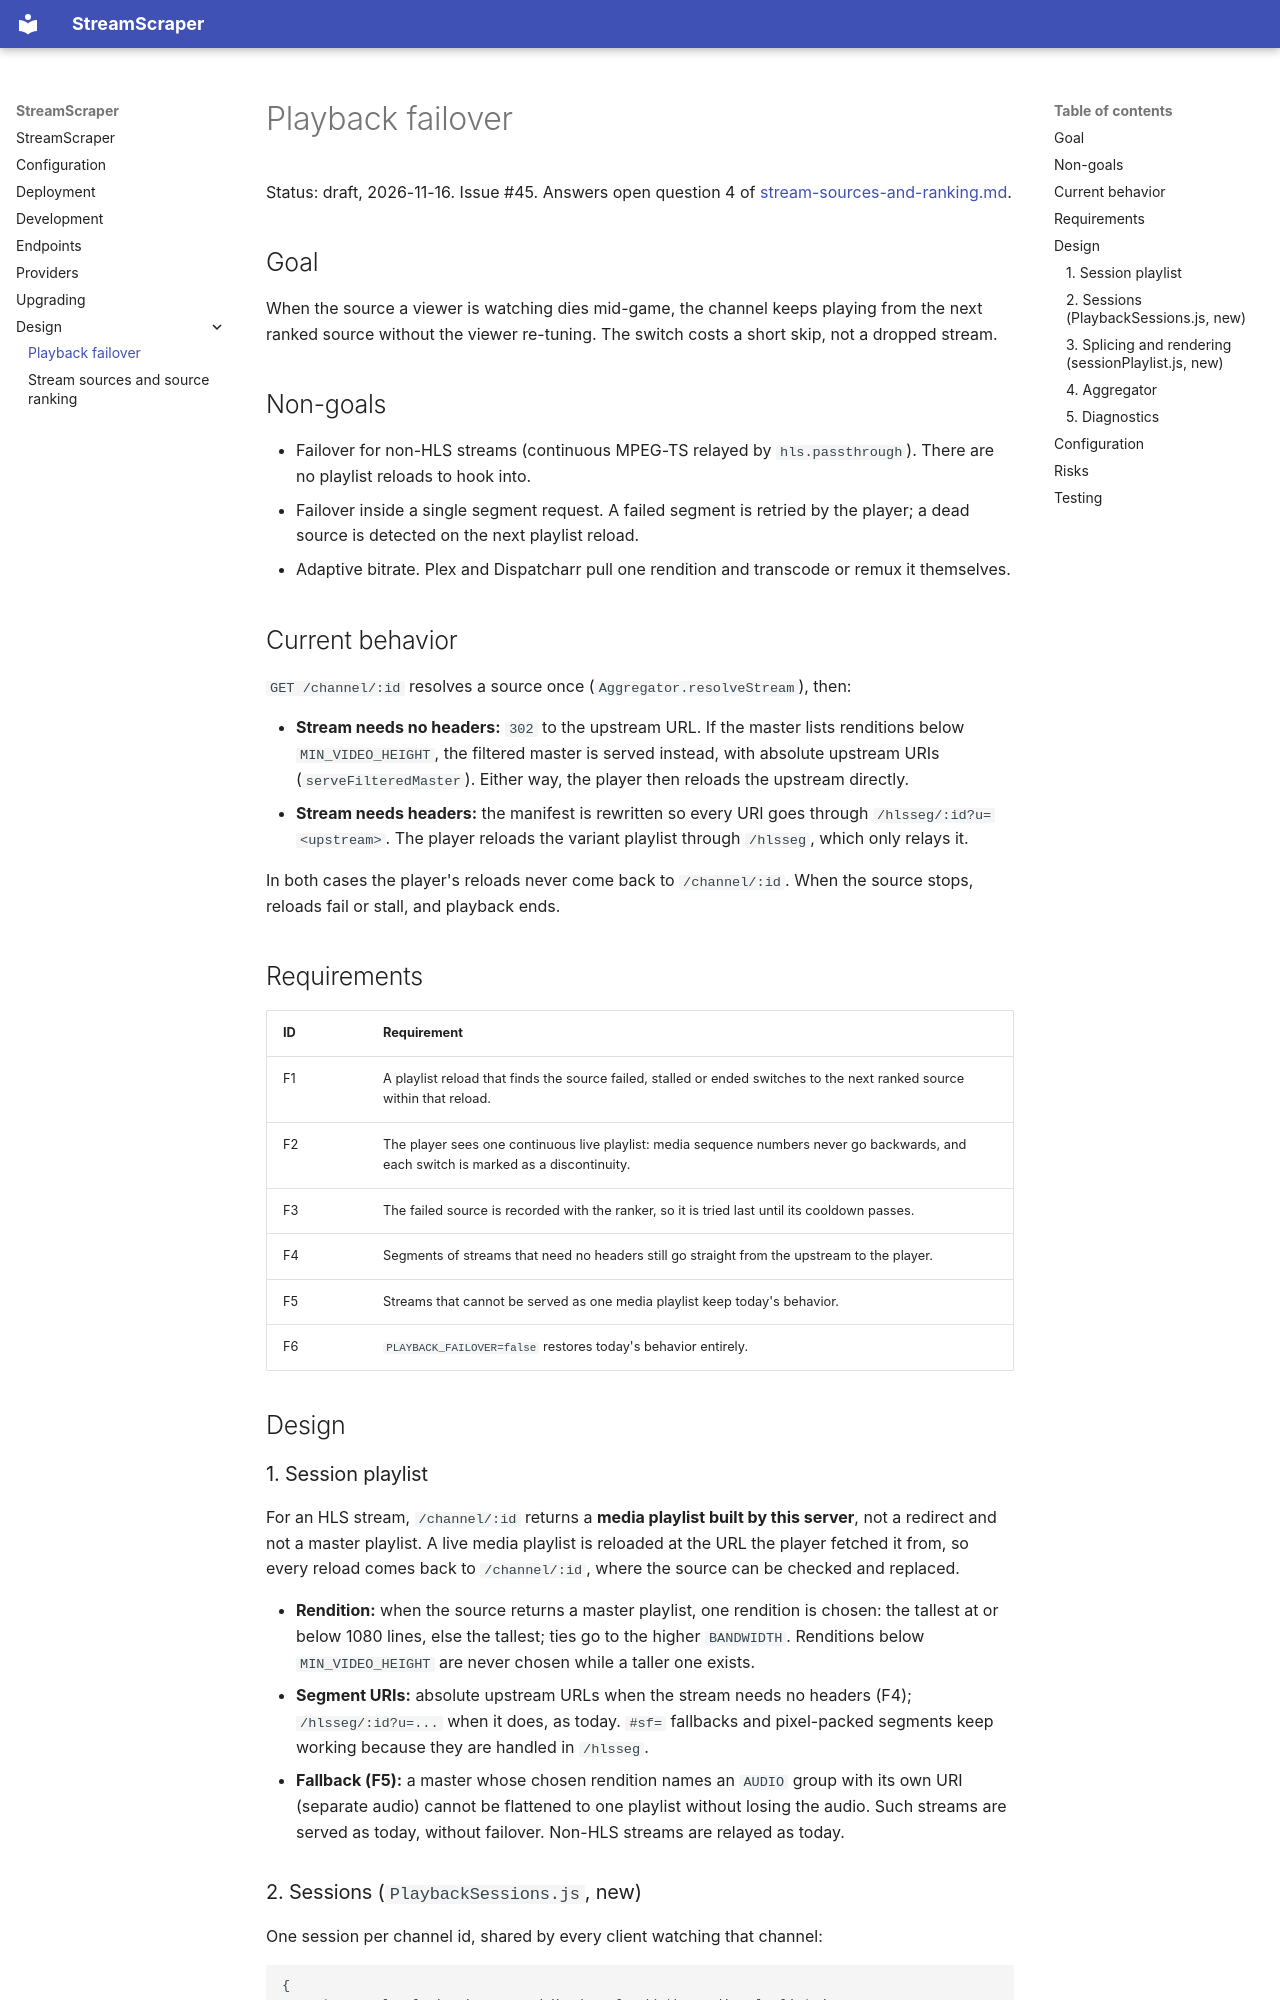

repository: O-Mutt/thetvappstream · page: design/playback-failover/index.html · generator: mkdocs

# Playback failover

Status: draft, 2026-11-16. Issue #45. Answers open question 4 of
[stream-sources-and-ranking.md](stream-sources-and-ranking.md).

## Goal

When the source a viewer is watching dies mid-game, the channel keeps playing
from the next ranked source without the viewer re-tuning. The switch costs a
short skip, not a dropped stream.

## Non-goals

- Failover for non-HLS streams (continuous MPEG-TS relayed by
  `hls.passthrough`). There are no playlist reloads to hook into.
- Failover inside a single segment request. A failed segment is retried by
  the player; a dead source is detected on the next playlist reload.
- Adaptive bitrate. Plex and Dispatcharr pull one rendition and transcode or
  remux it themselves.

## Current behavior

`GET /channel/:id` resolves a source once (`Aggregator.resolveStream`), then:

- **Stream needs no headers:** `302` to the upstream URL. If the master lists
  renditions below `MIN_VIDEO_HEIGHT`, the filtered master is served instead,
  with absolute upstream URIs (`serveFilteredMaster`). Either way, the player
  then reloads the upstream directly.
- **Stream needs headers:** the manifest is rewritten so every URI goes
  through `/hlsseg/:id?u=<upstream>`. The player reloads the variant playlist
  through `/hlsseg`, which only relays it.

In both cases the player's reloads never come back to `/channel/:id`. When
the source stops, reloads fail or stall, and playback ends.

## Requirements

| ID  | Requirement                                                                                                                            |
| --- | -------------------------------------------------------------------------------------------------------------------------------------- |
| F1  | A playlist reload that finds the source failed, stalled or ended switches to the next ranked source within that reload.                |
| F2  | The player sees one continuous live playlist: media sequence numbers never go backwards, and each switch is marked as a discontinuity. |
| F3  | The failed source is recorded with the ranker, so it is tried last until its cooldown passes.                                          |
| F4  | Segments of streams that need no headers still go straight from the upstream to the player.                                            |
| F5  | Streams that cannot be served as one media playlist keep today's behavior.                                                             |
| F6  | `PLAYBACK_FAILOVER=false` restores today's behavior entirely.                                                                          |

## Design

### 1. Session playlist

For an HLS stream, `/channel/:id` returns a **media playlist built by this
server**, not a redirect and not a master playlist. A live media playlist is
reloaded at the URL the player fetched it from, so every reload comes back to
`/channel/:id`, where the source can be checked and replaced.

- **Rendition:** when the source returns a master playlist, one rendition is
  chosen: the tallest at or below 1080 lines, else the tallest; ties go to the
  higher `BANDWIDTH`. Renditions below `MIN_VIDEO_HEIGHT` are never chosen
  while a taller one exists.
- **Segment URIs:** absolute upstream URLs when the stream needs no headers
  (F4); `/hlsseg/:id?u=...` when it does, as today. `#sf=` fallbacks and
  pixel-packed segments keep working because they are handled in `/hlsseg`.
- **Fallback (F5):** a master whose chosen rendition names an `AUDIO` group
  with its own URI (separate audio) cannot be flattened to one playlist
  without losing the audio. Such streams are served as today, without
  failover. Non-HLS streams are relayed as today.
